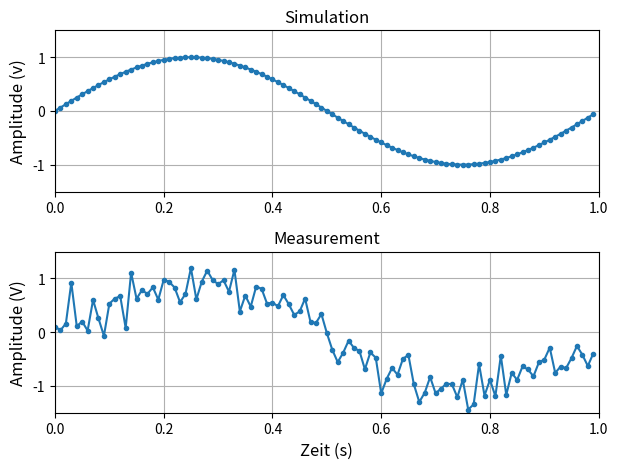
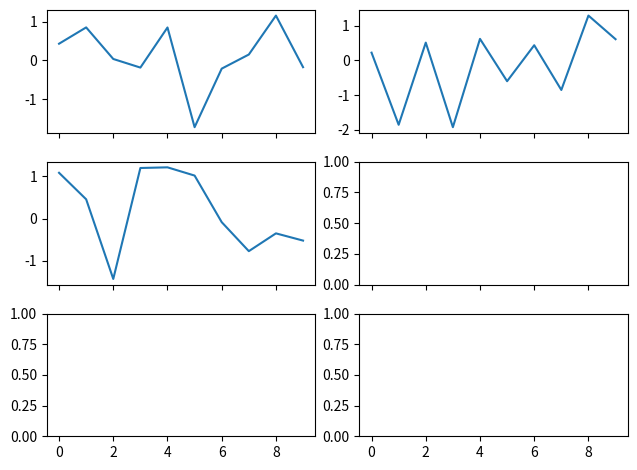

Python code for these plots, in order:
import numpy as np
import matplotlib.pyplot as plt

t = np.arange(100)/100
s1 = np.sin(2*np.pi*t)
s2 = s1 + np.random.randn(*s1.shape)/4
# Figure und Axis erstellen
fig = plt.figure()
ax1 = plt.subplot(2, 1, 1)
ax2 = plt.subplot(2, 1, 2, sharex=ax1)
# Signale plotten
ax1.plot(t, s1, '.-', label='Simulation')
ax2.plot(t, s2, '.-', label='Simulation')
# Achsen beschriften
# ax1.set_xlabel('Zeit (s)', fontsize=12)
ax1.set_ylabel('Amplitude (v)', fontsize=12)
ax2.set_xlabel('Zeit (s)', fontsize=12)
ax2.set_ylabel('Amplitude (V)', fontsize=12)
# Achsen limitieren
ax1.set_ylim(-1.5, 1.5)
ax2.set_ylim(-1.5, 1.5)
ax1.set_xlim(0, 1)
# Subplots beschriften
ax1.set_title("Simulation")
ax2.set_title("Measurement")
# Hilfslinien aktivieren
ax1.grid(True)
ax2.grid(True)
# Weisser Rand minimieren
fig.tight_layout()
##########################################
# Multiple subplots
fig, axes = plt.subplots(3, 2, sharex=True)
axes[0][0].plot(np.random.randn(10))
axes[0][1].plot(np.random.randn(10))
axes[1][0].plot(np.random.randn(10))
fig.tight_layout()